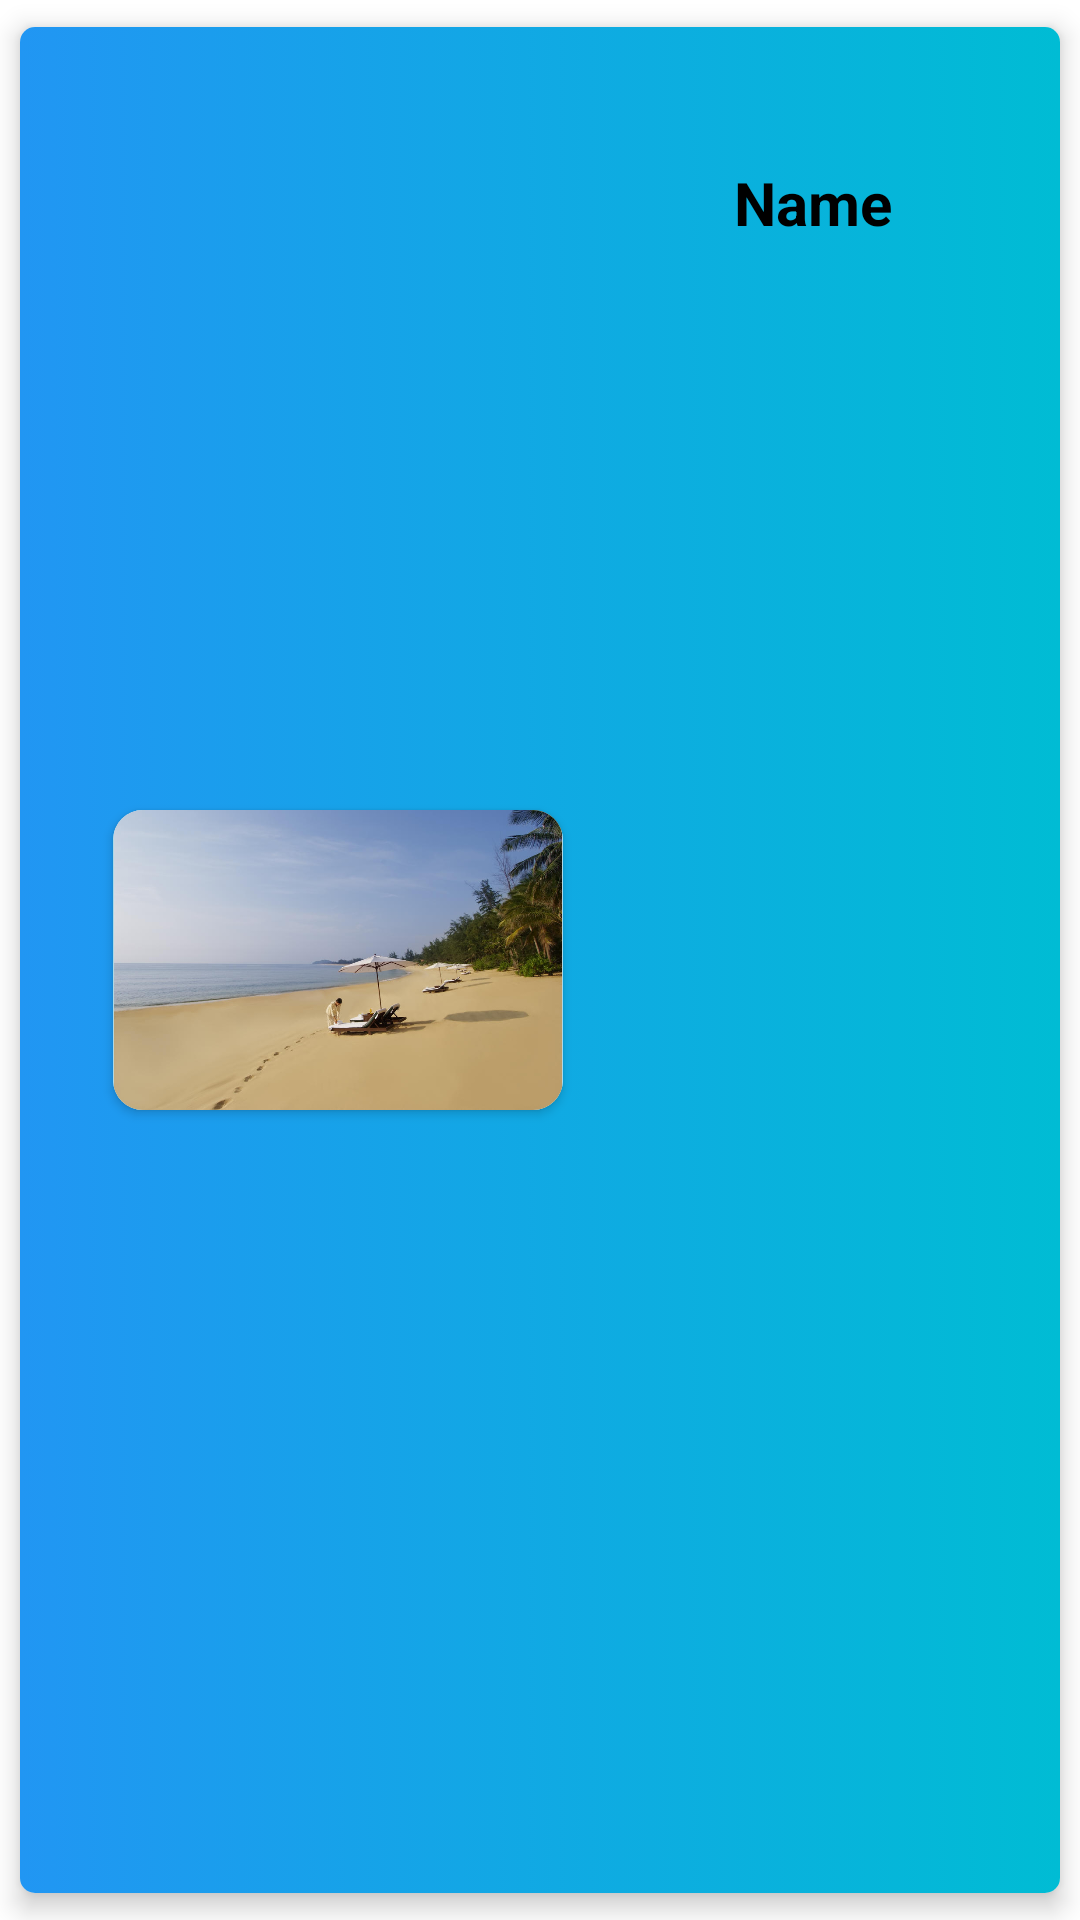

This screen was rendered from an Android layout file. Write that file and the resources it references.
<!-- AndroidManifest.xml: application theme Theme.DungunTourism -->
<!-- res/layout/tourist_attraction.xml -->
<?xml version="1.0" encoding="utf-8"?>
<androidx.cardview.widget.CardView xmlns:android="http://schemas.android.com/apk/res/android"
    android:layout_width="match_parent"
    android:layout_height="wrap_content"
    app:cardElevation="5dp"
    app:cardUseCompatPadding="true"
    xmlns:app="http://schemas.android.com/apk/res-auto"
    app:cardCornerRadius="5dp">

    <androidx.constraintlayout.widget.ConstraintLayout
        android:layout_width="match_parent"
        android:layout_height="match_parent"
        android:padding="15dp"
        android:background="@drawable/tab">

        <androidx.cardview.widget.CardView
            android:id="@+id/cardView2"
            android:layout_width="150dp"
            android:layout_height="100dp"
            android:layout_marginStart="16dp"
            app:cardCornerRadius="10dp"
            app:layout_constraintBottom_toBottomOf="parent"
            app:layout_constraintStart_toStartOf="parent"
            app:layout_constraintTop_toTopOf="parent">

            <ImageView
                android:id="@+id/ivTouristAttractionImg"
                android:layout_width="150dp"
                android:layout_height="100dp"
                android:background="#add8e6"
                android:src="@drawable/home1" />


        </androidx.cardview.widget.CardView>

        <TextView
            android:id="@+id/tvTouristAttractionName"
            android:layout_width="0dp"
            android:gravity="center"
            android:layout_height="wrap_content"
            android:layout_marginStart="16dp"
            android:layout_marginTop="30dp"
            android:maxLines="2"
            android:minLines="1"
            android:text="Name"
            android:textStyle="bold"
            android:textColor="@color/black"
            android:textSize="20sp"
            app:layout_constraintEnd_toEndOf="parent"
            app:layout_constraintStart_toEndOf="@+id/cardView2"
            app:layout_constraintTop_toTopOf="parent" />

    </androidx.constraintlayout.widget.ConstraintLayout>

</androidx.cardview.widget.CardView>
<!-- resources referenced by this layout -->
<resources>
  <!-- drawable home1: jpg bitmap (drawable, 51507 bytes) -->
  <!-- drawable tab (drawable) -->
  <?xml version="1.0" encoding="utf-8"?>
  <selector xmlns:android="http://schemas.android.com/apk/res/android">
      <item>
          <shape android:shape="rectangle">
              <gradient
                  android:startColor="#2196F3"
                  android:endColor="#00BCD4"
                  />
  
          </shape>
      </item>
  </selector>
  <style name="Theme.DungunTourism" parent="Theme.MaterialComponents.DayNight.NoActionBar">
          
          <item name="colorPrimary">@color/purple_500</item>
          <item name="colorPrimaryVariant">@color/purple_700</item>
          <item name="colorOnPrimary">@color/white</item>
          
          <item name="colorSecondary">@color/teal_200</item>
          <item name="colorSecondaryVariant">@color/teal_700</item>
          <item name="colorOnSecondary">@color/black</item>
          
          <item name="android:statusBarColor" tools:targetApi="l">?attr/colorPrimaryVariant</item>
          
      </style>
  <!-- not gathered from this repository: default colours our renderer supplied (Android Studio template values) -->
  <color name="purple_500">#FF6200EE</color>
  <color name="purple_700">#FF3700B3</color>
  <color name="teal_200">#FF03DAC5</color>
  <color name="teal_700">#FF018786</color>
  <color name="black">#FF000000</color>
  <color name="white">#FFFFFFFF</color>
</resources>
